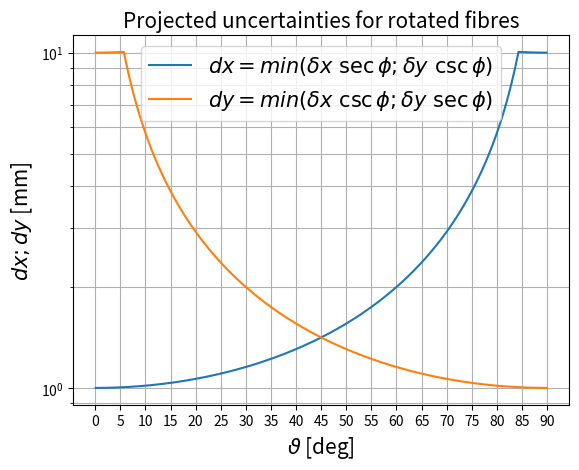
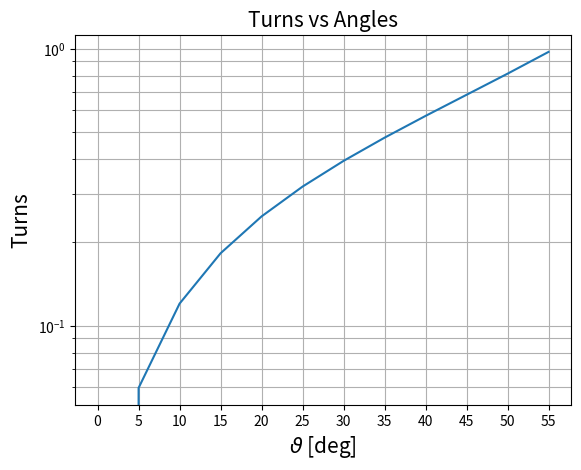
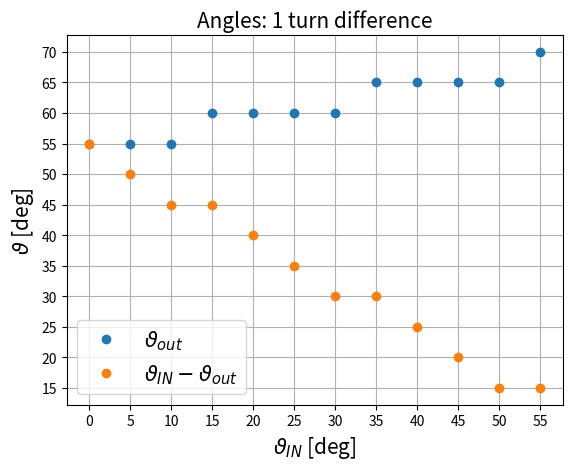
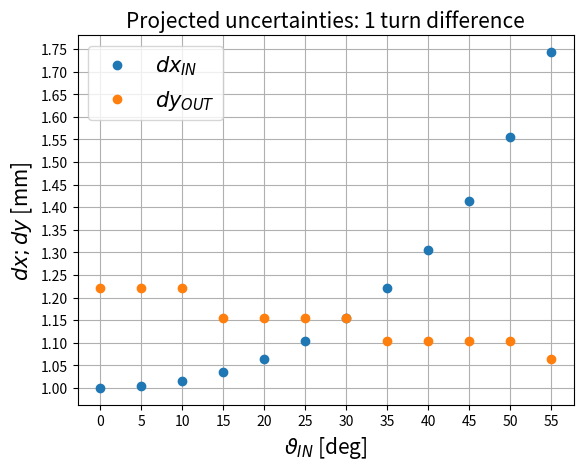
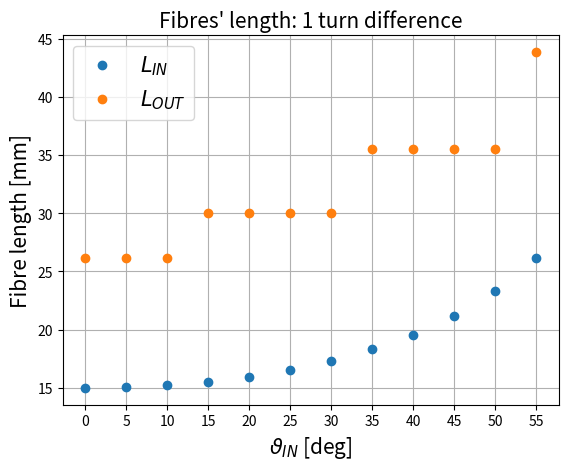

Generate these figures, in order, with matplotlib:
import numpy as np
import matplotlib.pyplot as plt
colours = ['C0','C1','C2','C3','C4','C5','C6','C7','C8','C9']

step5 = True
dx = 1
dy = 10
limit = 2

f_dy = []
f_dx = []
def YError(phi):
    #return (dx / np.sin((phi)*np.pi/180))
    Dyx = (dx / np.sin((phi)*np.pi/180))                                                                                                                 
    Dyy = (dy / np.cos((phi)*np.pi/180)) 
    for i in range(len(phi)):
        values = [Dyx[i],Dyy[i]]
        f_dy.append(min(values))        
    return f_dy    

def XError(phi):
    #return (dx / np.cos((phi)*np.pi/180))
    Dxx= (dx / np.cos((phi)*np.pi/180))                                                                                                                 
    Dxy= (dy / np.sin((phi)*np.pi/180)) 
    for i in range(len(phi)):
        values = [Dxx[i],Dxy[i]]
        f_dx.append(min(values))                                                                                                                           
    return f_dx     

t = np.arange(0.1, 89.9, 0.1)
Dy = YError(t)
Dx = XError(t)
s = np.sin(2*np.pi*t)

Dy = np.array(Dy)
Dx = np.array(Dx)

fig, ax = plt.subplots()
plt.title('Projected uncertainties for rotated fibres', fontsize=15)
plt.ylabel('$dx; dy$ [mm]', fontsize=15)
plt.xlabel(r'$\vartheta$ [deg]', fontsize=15)
plt.xticks(np.arange(0, 95, step=5))
plt.yticks(np.arange(1, 11, step=0.5))
plt.yscale('log')
plt.grid(True, which="both")
plt.plot(t, Dx, 'C0-', label=r"$dx = min (\delta x\ \sec\phi;\delta y\ \csc\phi)$")
plt.plot(t, Dy, 'C1-', label=r"$dy = min (\delta x\ \csc\phi;\delta y\ \sec\phi)$")
#ax.fill_between(t, min(Dx), max(Dx), where=(Dy < limit)&(Dx < limit), facecolor='green', alpha=0.3, label = r'$\delta x='+str(dx)+r'; \delta y='+str(dy)+r'\rightarrow dx;dy<'+str(limit)+'$')
plt.legend(loc="upper center", fontsize = 15)
plt.show()

#reset
f_dy = []
f_dx = []
DT = 1
z_max = 15
r = 3.5
def anglesD1Turn(a):
    t = np.tan(a*np.pi/180)*z_max/(2*np.pi*r)
    b = np.arctan(2*np.pi*r* (t+DT)/z_max)*180/np.pi
    return b, t

if step5:
    a = np.arange(0, 60, 5)
    b, t = anglesD1Turn(a)
    b = np.floor(b/5)*5
    tb = np.tan(b*np.pi/180)*z_max/(2*np.pi*r)
    print(tb-t)

else:
    a = np.arange(0, 60, 0.1)
    b, t = anglesD1Turn(a)
    tb = np.tan(b*np.pi/180)*z_max/(2*np.pi*r)
    print(tb-t)

fig0, ax0 = plt.subplots()
plt.title('Turns vs Angles', fontsize=15)
plt.ylabel("Turns", fontsize=15)
plt.xlabel(r'$\vartheta$ [deg]', fontsize=15)
plt.xticks(np.arange(0, 95, step=5))
plt.yscale('log')
plt.grid(True, which="both")
plt.plot(a, t, colours[0]+'-')
#ax.fill_between(a, min(b), max(b), where=(a < 45), facecolor='green', alpha=0.3)
plt.show()

fig, ax = plt.subplots()
plt.title('Angles: 1 turn difference', fontsize=15)
plt.ylabel(r'$\vartheta$ [deg]', fontsize=15)
plt.xlabel(r'$\vartheta_{IN}$ [deg]', fontsize=15)
plt.xticks(np.arange(0, 95, step=5))
plt.yticks(np.arange(0, 95, step=5))
plt.grid(True, which="both")
if step5:
    plt.plot(a, b, colours[0]+'o', label=r'$\vartheta_{out}$')
    plt.plot(a, abs(a-b), colours[1]+'o', label=r'$\vartheta_{IN}-\vartheta_{out}$')
else:
    plt.plot(a, b, colours[0]+'-', label=r'$\vartheta_{out}$')
    plt.plot(a, abs(a-b), colours[1]+'-', label=r'$\vartheta_{IN}-\vartheta_{out}$')
#ax.fill_between(a, min(b), max(b), where=(a < 45), facecolor='green', alpha=0.3)
plt.legend(loc="best", fontsize = 15)
plt.show()

dxa = XError(a)
dyb = YError(b)
dxa = np.array(dxa)
dyb = np.array(dyb)

fig2, ax2 = plt.subplots()
plt.title('Projected uncertainties: 1 turn difference', fontsize=15)
plt.xlabel(r'$\vartheta_{IN}$ [deg]', fontsize=15)
plt.xticks(np.arange(0, 95, step=5))
#plt.yticks(np.arange(1, 11, step=0.5))
plt.yticks(np.arange(1, 11, step=0.05))
#plt.yscale('log')
plt.grid(True, which="both")
plt.ylabel('$dx; dy$ [mm]', fontsize=15)
if step5:
    plt.plot(a, dxa, colours[0]+'o', label=r'$dx_{IN}$')
    plt.plot(a, dyb, colours[1]+'o', label=r'$dy_{OUT}$')
else:
    plt.plot(a, dxa, colours[0]+'-', label=r'$dx_{IN}$')
    plt.plot(a, dyb, colours[1]+'-', label=r'$dy_{OUT}$')  
plt.legend(loc="best", fontsize = 15)
#ax2.fill_between(a, min(dxa), max(dxa), where=(dxa < 2)&(dyb<2), facecolor='green', alpha=0.3)
plt.show()

def Length(phi):
    t = np.tan(phi*np.pi/180)*z_max/(2*np.pi*r)
    base = t*2*np.pi*r
    height = z_max
    l = np.sqrt(base*base+height*height)
    return l

La = Length(a)
Lb = Length(b)

fig3, ax3 = plt.subplots()
plt.title("Fibres' length: 1 turn difference", fontsize=15)
plt.xlabel(r'$\vartheta_{IN}$ [deg]', fontsize=15)
plt.xticks(np.arange(0, 95, step=5))
#plt.yticks(np.arange(1, 11, step=0.5))
#plt.yscale('log')
plt.grid(True, which="both")
plt.ylabel('Fibre length [mm]', fontsize=15)
if step5:
    plt.plot(a, La, colours[0]+'o', label=r'$L_{IN}$')
    plt.plot(a, Lb, colours[1]+'o', label=r'$L_{OUT}$')
else:
    plt.plot(a, La, colours[0]+'-', label=r'$L_{IN}$')
    plt.plot(a, Lb, colours[1]+'-', label=r'$L_{OUT}$')
plt.legend(loc="best", fontsize = 15)
#ax2.fill_between(a, min(dxa), max(dxa), where=(dxa < 2)&(dyb<2), facecolor='green', alpha=0.3)
plt.show()
